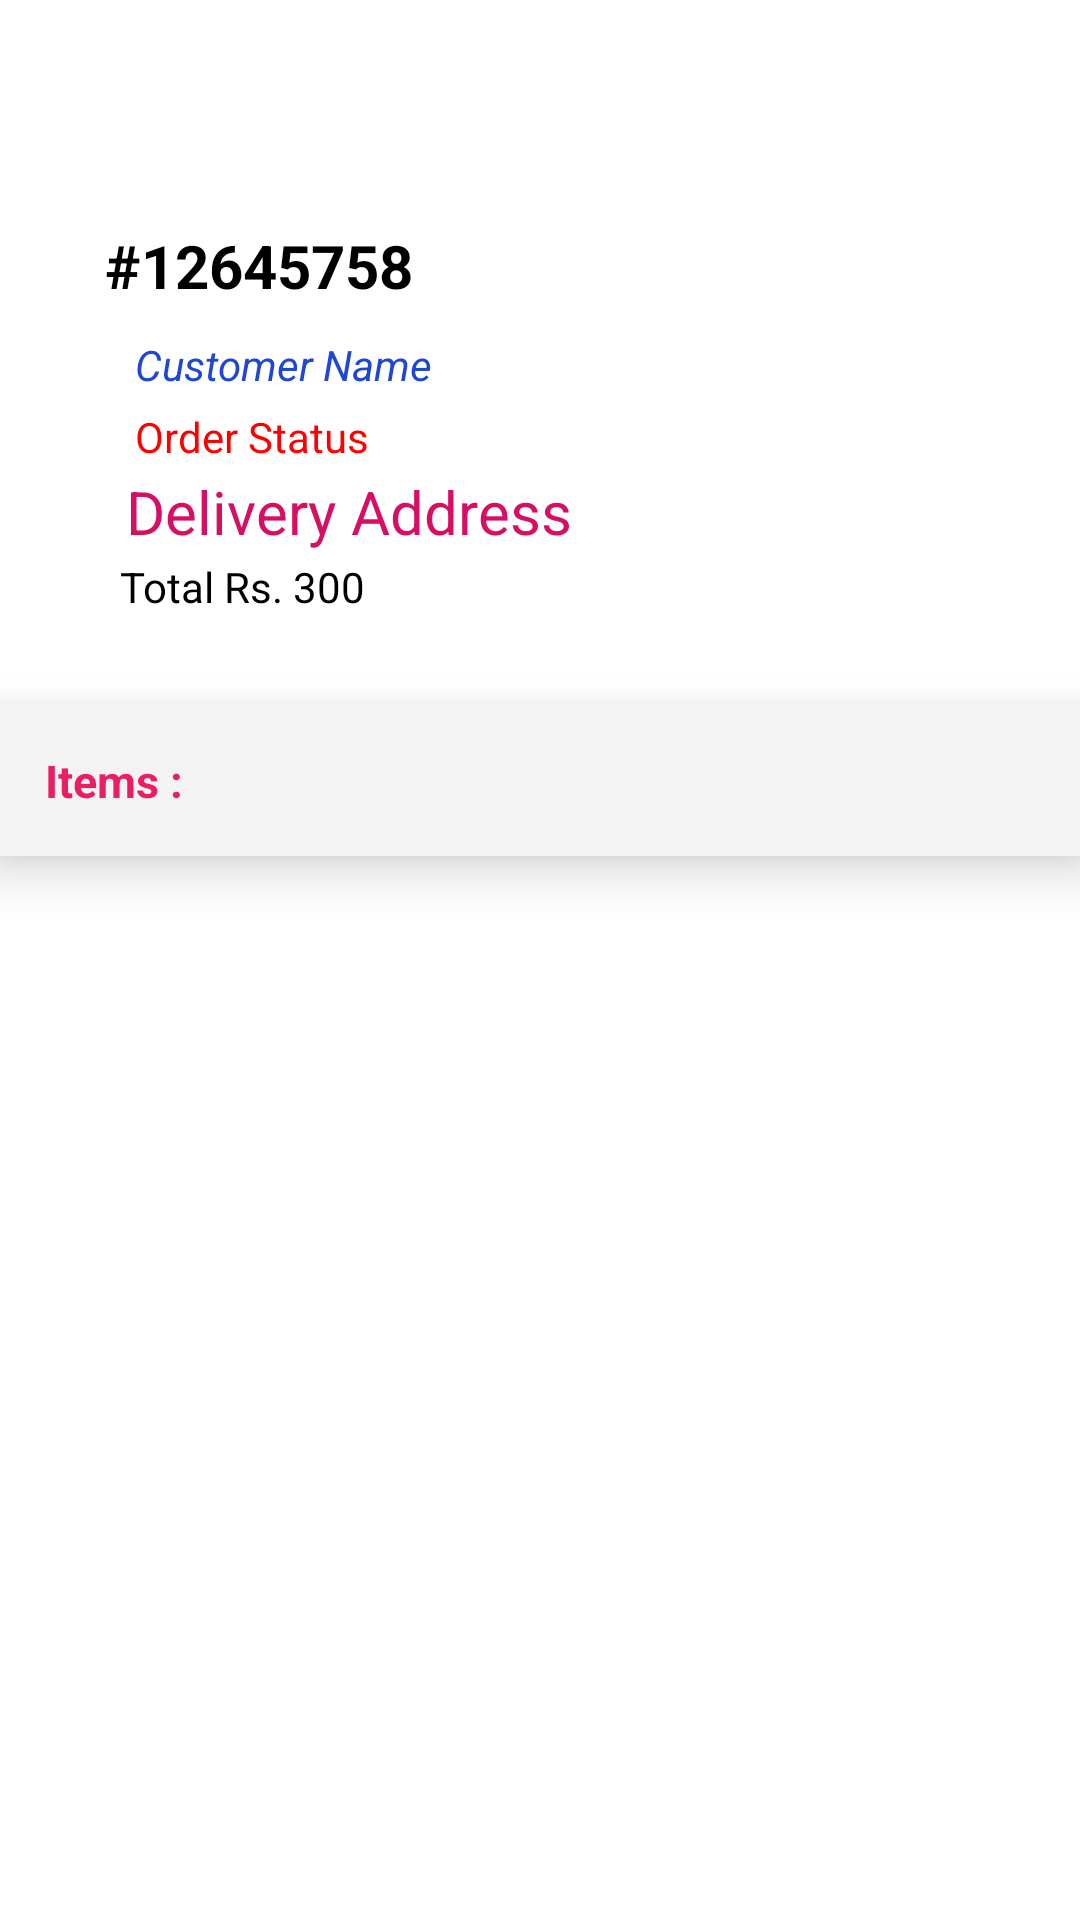

The Android layout XML behind this screen, and the referenced resources:
<!-- AndroidManifest.xml: application theme Theme.FoodApp -->
<!-- res/layout/fragment_admin__order__food__details_.xml -->
<?xml version="1.0" encoding="utf-8"?>
<FrameLayout xmlns:android="http://schemas.android.com/apk/res/android"
    xmlns:tools="http://schemas.android.com/tools"
    android:layout_width="match_parent"
    android:layout_height="match_parent"
    tools:context=".AdminFoodPanel.Admin_Order_Food_Details_Fragment"
    android:orientation="vertical"
    android:background="@color/white">

    <LinearLayout
        android:layout_width="match_parent"
        android:layout_height="match_parent"
        android:orientation="vertical"
        android:layout_marginTop="40dp">


        <LinearLayout
        android:layout_width="match_parent"
        android:layout_height="wrap_content"
        android:orientation="vertical"
        android:background="@drawable/round_corners"
        android:layout_margin="20dp"
        android:backgroundTint="#E6E6E6"
        android:padding="10dp">

        <TextView
            android:layout_width="wrap_content"
            android:layout_height="wrap_content"
            android:id="@+id/order_ID"
            android:text="#12645758"
            android:textStyle="bold"
            android:textColor="@color/black"
            android:padding="5dp"
            android:textSize="20sp"/>

        <TextView
            android:layout_width="wrap_content"
            android:layout_height="wrap_content"
            android:id="@+id/customerName"
            android:text="Customer Name"
            android:textColor="#1F46D5"
            android:layout_marginLeft="10dp"
            android:textStyle="italic"
            android:padding="5dp"/>

        <TextView
            android:layout_width="wrap_content"
            android:layout_height="wrap_content"
            android:id="@+id/order_Status"
            android:text="Order Status"
            android:textColor="#FF0000"
            android:layout_marginLeft="15dp"/>

        <TextView
            android:layout_width="wrap_content"
            android:layout_height="wrap_content"
            android:id="@+id/order_Address"
            android:text="Delivery Address"
            android:textSize="20sp"
            android:textColor="@color/foodPandaColor"
            android:padding="2dp"
            android:layout_marginLeft="10dp" />

        <TextView
            android:layout_width="wrap_content"
            android:layout_height="wrap_content"
            android:id="@+id/total_Price"
            android:text="Total Rs. 300"
            android:layout_marginLeft="10dp"
            android:textColor="@color/black"/>

    </LinearLayout>

        <LinearLayout
            android:layout_width="match_parent"
            android:layout_height="wrap_content"
            android:elevation="10dp"
            android:background="#F3F3F3">

            <TextView
                android:layout_width="wrap_content"
                android:layout_height="wrap_content"
                android:text="Items :"
                android:padding="15dp"
                android:textStyle="bold"
                android:textSize="15sp"
                android:textColor="#E91E63"/>
        </LinearLayout>

        <LinearLayout
            android:layout_width="match_parent"
            android:layout_height="match_parent">

            <androidx.recyclerview.widget.RecyclerView
                android:layout_width="match_parent"
                android:layout_height="match_parent"
                android:id="@+id/Rec_foodList">

            </androidx.recyclerview.widget.RecyclerView>
        </LinearLayout>
    </LinearLayout>

</FrameLayout>
<!-- resources referenced by this layout -->
<resources>
  <color name="black">#FF000000</color>
  <color name="foodPandaColor">#d60e64</color>
  <color name="white">#FFFFFFFF</color>
  <style name="Theme.FoodApp" parent="Theme.MaterialComponents.DayNight">
          
          <item name="colorPrimary">@color/foodPandaColor</item>
          <item name="colorPrimaryVariant">#A60B4E</item>
          <item name="colorOnPrimary">@color/white</item>
          
          <item name="colorSecondary">@color/teal_200</item>
          <item name="colorSecondaryVariant">@color/teal_700</item>
          <item name="colorOnSecondary">@color/black</item>
          
          <item name="android:statusBarColor" tools:targetApi="l">?attr/colorPrimaryVariant</item>
          
      </style>
  <color name="teal_200">#FF03DAC5</color>
  <color name="teal_700">#FF018786</color>
</resources>
